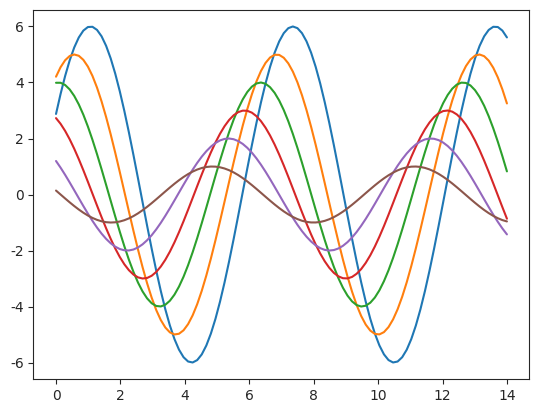

Source code (Python):
import seaborn as sns
import matplotlib.pyplot as plt
import numpy as np

sns.set_style("whitegrid") #横坐标有标线，纵坐标没有标线，背景白色
sns.set_style("darkgrid") #默认，横纵坐标都有标线，组成一个一个格子，背景稍微深色
sns.set_style("dark")#背景稍微深色，没有标线线
sns.set_style("white")#背景白色，没有标线线
sns.set_style("ticks") #xy轴都有非常短的小刻度
sns.despine(offset=30,left=True) #去掉上边和右边的轴线，offset=30表示距离轴线（x轴）的距离,left=True表示左边的轴保留



def sinplot(flip=1): #自定义一个函数
	x = np.linspace(0,14,100) #0-14取100个点

	for i in range(1,7): #画了7条线
		plt.plot(x,np.sin(x + i *0.5) * (7 - i) * flip) #sin函数
	plt.show()

sinplot()
